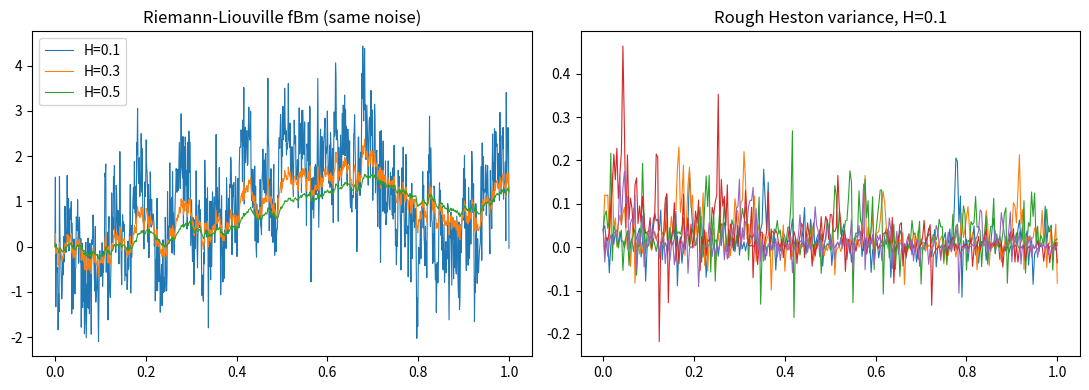

Write the Python code that produced this figure.
"""Starter simulator for stochastic Volterra equations (SVEs) with the fractional kernel

    X_t = x0 + int_0^t K(t-s) b(X_s) ds + int_0^t K(t-s) sigma(X_s) dW_s,
    K(u) = u^(H-1/2) / Gamma(H+1/2),   0 < H < 1.

b = 0, sigma = 1  -> Riemann-Liouville fBm (rough when H < 1/2).
b = lam(theta - v), sigma = nu sqrt(v) -> rough Heston variance (El Euch & Rosenbaum).

Run:  python3 volterra_sim.py   (self-check + plot)
"""
import numpy as np
from scipy.special import gamma


def kernel_weights(H, dt, N):
    """Per-cell kernel weights for lags k = 1..N, integrated exactly over each cell.

    Kbar_k = mean of K on [(k-1)dt, k dt]         (drift part)
    Kw_k   = RMS  of K on [(k-1)dt, k dt]         (noise part; matches cell variance exactly)
    Exact cell integrals keep the singular kernel finite at lag 1, unlike a left-point Euler.
    """
    k = np.arange(1, N + 1)
    a, g = H + 0.5, gamma(H + 0.5)
    Kbar = dt ** (a - 1) * (k ** a - (k - 1) ** a) / (a * g)
    Kw = np.sqrt(dt ** (2 * H - 1) * (k ** (2 * H) - (k - 1) ** (2 * H)) / (2 * H * g ** 2))
    return Kbar, Kw


def simulate(b, sigma, x0, H, T, N, M, seed=0):
    """M paths on N steps. Returns (t, X) with X of shape (M, N+1).

    ponytail: O(N^2 M) direct convolution. Fine to N~1000; use FFT convolution,
    the hybrid scheme (Bennedsen-Lunde-Pakkanen) or a Markovian multi-factor lift for more.
    """
    rng = np.random.default_rng(seed)
    dt = T / N
    Kbar, Kw = kernel_weights(H, dt, N)
    dW = rng.standard_normal((M, N)) * np.sqrt(dt)
    X = np.empty((M, N + 1))
    X[:, 0] = x0
    B = np.empty((M, N))  # b(X_i) dt
    S = np.empty((M, N))  # sigma(X_i) dW_i
    for n in range(1, N + 1):
        i = n - 1
        B[:, i] = b(X[:, i]) * dt
        S[:, i] = sigma(X[:, i]) * dW[:, i]
        X[:, n] = x0 + B[:, :n] @ Kbar[n - 1::-1] + S[:, :n] @ Kw[n - 1::-1]
    return np.linspace(0, T, N + 1), X


def demo():
    # Self-check: RL fBm has Var(X_T) = T^(2H) / (2H Gamma(H+1/2)^2).
    for H in (0.1, 0.3, 0.5):
        _, X = simulate(lambda x: 0 * x, lambda x: 1 + 0 * x, 0.0, H, 1.0, 200, 10_000, seed=1)
        exact = 1 / (2 * H * gamma(H + 0.5) ** 2)
        rel = abs(X[:, -1].var() / exact - 1)
        print(f"RL fBm H={H}: Var(X_1) sim={X[:, -1].var():.4f} exact={exact:.4f} rel.err={rel:.2%}")
        assert rel < 0.05, rel

    # Rough Heston variance: mean must follow the Volterra ODE, so E[V_T] stays near theta when v0 = theta.
    lam, theta, nu, v0 = 2.0, 0.04, 0.3, 0.04
    t, V = simulate(lambda v: lam * (theta - v), lambda v: nu * np.sqrt(np.maximum(v, 0)),
                    v0, 0.1, 1.0, 300, 5_000, seed=2)
    print(f"rough Heston H=0.1: E[V_1]={V[:, -1].mean():.4f} (theta={theta}), "
          f"P(V<0 somewhere)={np.mean((V < 0).any(1)):.2%}")
    assert abs(V[:, -1].mean() - theta) < 0.005

    try:
        import matplotlib.pyplot as plt
    except ImportError:
        return
    fig, ax = plt.subplots(1, 2, figsize=(11, 4))
    for H in (0.1, 0.3, 0.5):
        tt, X = simulate(lambda x: 0 * x, lambda x: 1 + 0 * x, 0.0, H, 1.0, 1000, 1, seed=3)
        ax[0].plot(tt, X[0], lw=0.8, label=f"H={H}")
    ax[0].set_title("Riemann-Liouville fBm (same noise)"); ax[0].legend()
    ax[1].plot(t, V[:5].T, lw=0.8); ax[1].set_title("Rough Heston variance, H=0.1")
    fig.tight_layout(); fig.savefig("volterra_paths.png", dpi=130)
    print("saved volterra_paths.png")


if __name__ == "__main__":
    demo()
